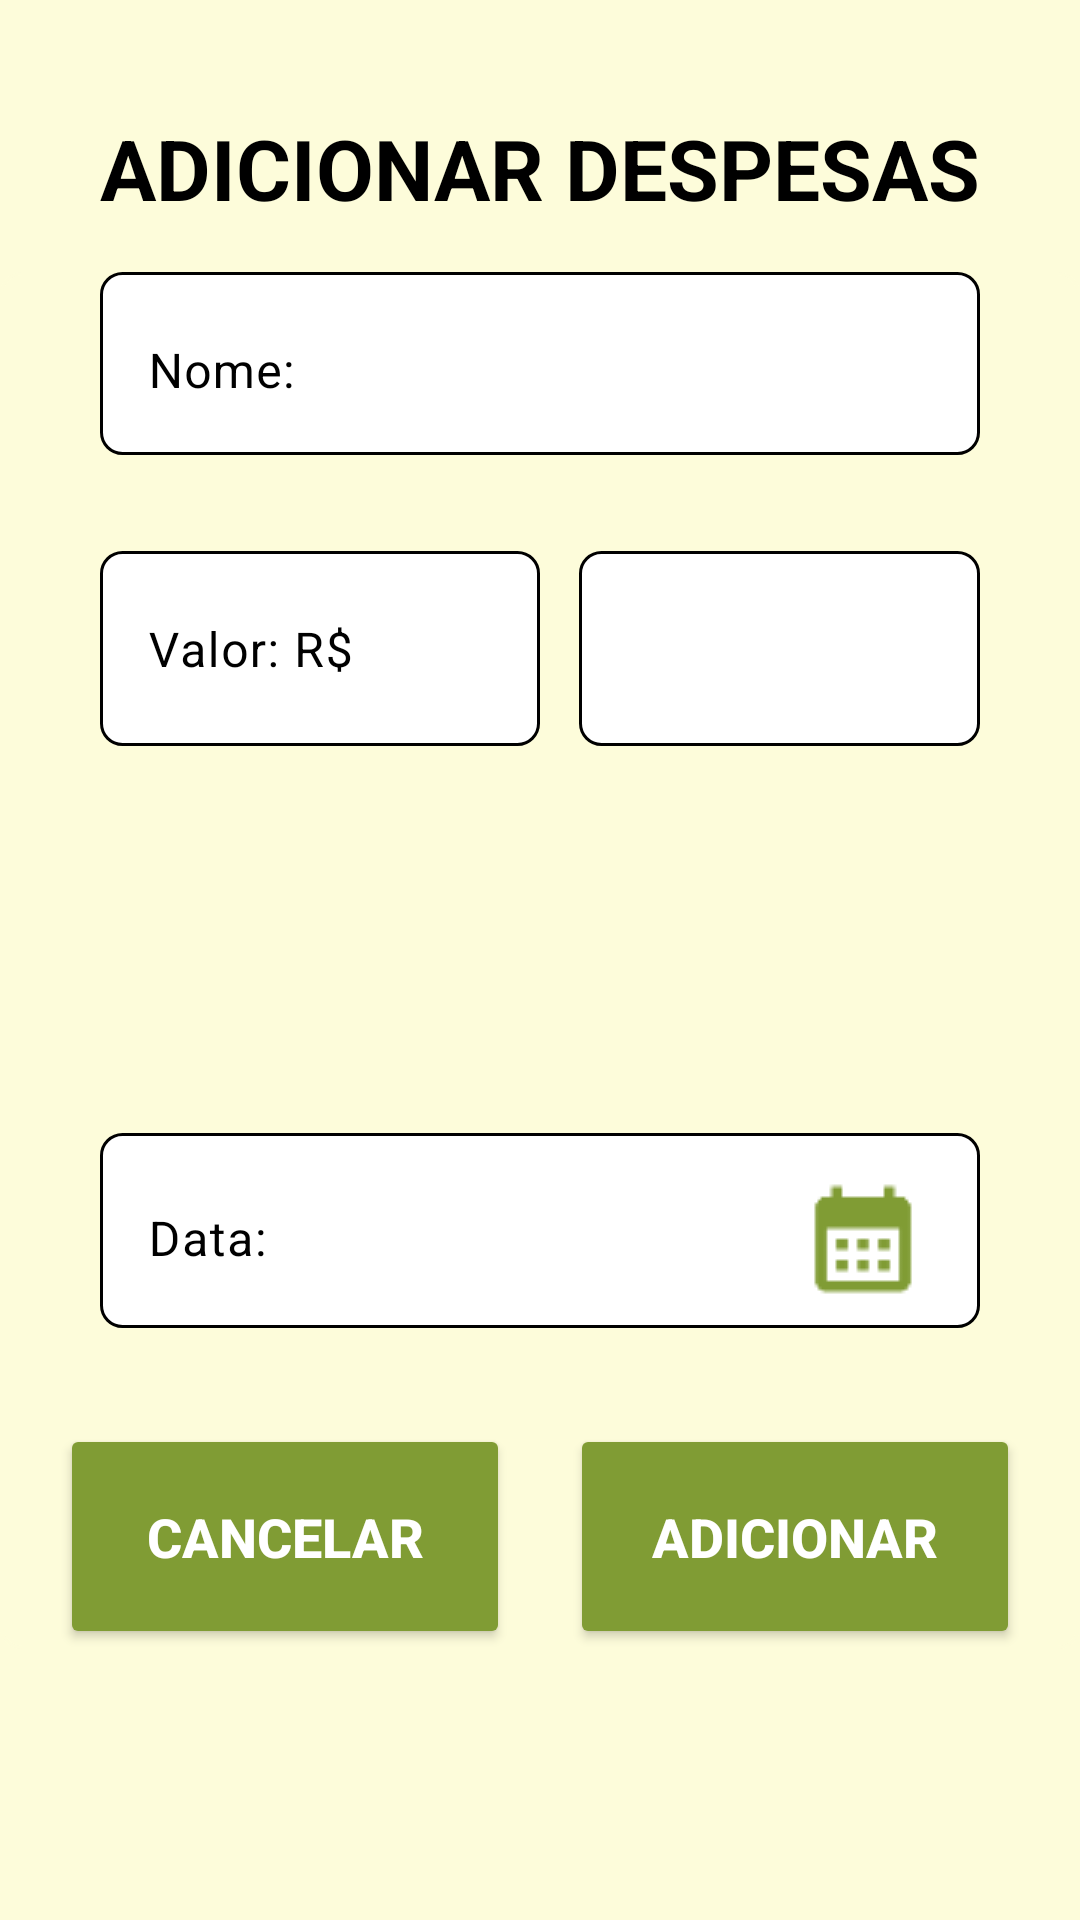

This screen was rendered from an Android layout file. Write that file and the resources it references.
<!-- AndroidManifest.xml: application theme Theme.LemonCoinMobile -->
<!-- res/layout/fragment_add_despesas.xml -->
<?xml version="1.0" encoding="utf-8"?>
<androidx.constraintlayout.widget.ConstraintLayout xmlns:android="http://schemas.android.com/apk/res/android"
    xmlns:app="http://schemas.android.com/apk/res-auto"
    xmlns:tools="http://schemas.android.com/tools"
    android:id="@+id/container"
    android:layout_width="match_parent"
    android:layout_height="match_parent"
    android:background="@color/backgroundSecondary"
    android:backgroundTint="@color/backgroundSecondary">

    <androidx.constraintlayout.widget.ConstraintLayout
        android:id="@+id/constraintLayout4"
        android:layout_width="0dp"
        android:layout_height="wrap_content"
        android:background="@drawable/input_text_padrao"
        android:backgroundTint="@color/backgroundSecondary"
        app:layout_constraintBottom_toBottomOf="parent"
        app:layout_constraintEnd_toEndOf="parent"
        app:layout_constraintHorizontal_bias="0.0"
        app:layout_constraintStart_toStartOf="parent"
        app:layout_constraintTop_toTopOf="parent"
        app:layout_constraintVertical_bias="0.5">

        <com.google.android.material.textfield.TextInputLayout
            android:id="@+id/layoutDataDespesa"
            android:layout_width="0dp"
            android:layout_height="65dp"
            android:layout_marginTop="32dp"
            android:background="@drawable/input_text_padrao"
            android:hint="Data:"
            android:textColorHint="@color/textView"
            app:boxStrokeColor="@color/textView"
            app:cursorColor="@color/textView"
            app:hintTextColor="@color/textView"
            app:layout_constraintEnd_toEndOf="@+id/spnContaDespesa"
            app:layout_constraintStart_toStartOf="@+id/spnContaDespesa"
            app:layout_constraintTop_toBottomOf="@+id/spnContaDespesa">

            <com.google.android.material.textfield.TextInputEditText
                android:id="@+id/etDataDespesa"
                android:layout_width="match_parent"
                android:layout_height="60dp"
                android:background="@color/transparente"
                android:backgroundTint="@color/textView"
                android:drawableEnd="@drawable/ic_calendar"
                android:focusable="false"
                android:inputType="none"
                android:paddingEnd="15dp"
                android:textColor="@color/textView"
                android:textColorHighlight="@color/highlighttext"
                android:textColorHint="@color/textView"
                android:textColorLink="@color/textView" />
        </com.google.android.material.textfield.TextInputLayout>


        <com.google.android.material.textfield.TextInputLayout
            android:id="@+id/layoutInputNomeDespesa"
            android:layout_width="0dp"
            android:layout_height="wrap_content"
            android:layout_marginStart="8dp"
            android:layout_marginEnd="8dp"
            android:background="@drawable/input_text_padrao"
            android:textColorHint="@color/textView"
            app:boxStrokeColor="@color/textView"
            app:cursorColor="@color/textView"
            app:hintTextColor="@color/textView"
            app:layout_constraintEnd_toStartOf="@+id/guideDireita"
            app:layout_constraintStart_toStartOf="@+id/guideEsquerda"
            app:layout_constraintTop_toTopOf="parent">

            <com.google.android.material.textfield.TextInputEditText
                android:id="@+id/inputNomeDespesa"
                android:layout_width="match_parent"
                android:layout_height="wrap_content"
                android:background="@color/transparente"
                android:hint="Nome:"
                android:textColor="@color/textView"
                android:textColorHighlight="@color/highlighttext"
                android:textColorHint="@color/textView"
                android:textColorLink="@color/textView"
                app:layout_constraintEnd_toEndOf="@id/guideDireita"
                app:layout_constraintStart_toStartOf="@id/guideEsquerda" />
        </com.google.android.material.textfield.TextInputLayout>

        <com.google.android.material.textfield.TextInputLayout
            android:id="@+id/layoutInputValorDespesa"
            android:layout_width="0dp"
            android:layout_height="65dp"
            android:layout_marginTop="32dp"
            android:background="@drawable/input_text_padrao"
            android:textColorHint="@color/textView"
            app:boxStrokeColor="@color/textView"
            app:cursorColor="@color/textView"
            app:hintTextColor="@color/textView"
            app:layout_constraintEnd_toStartOf="@+id/guideCentral"
            app:layout_constraintStart_toStartOf="@+id/layoutInputNomeDespesa"
            app:layout_constraintTop_toBottomOf="@+id/layoutInputNomeDespesa">

            <com.google.android.material.textfield.TextInputEditText
                android:id="@+id/inputValorDespesa"
                android:layout_width="match_parent"
                android:layout_height="wrap_content"
                android:background="@color/transparente"
                android:hint="Valor: R$"
                android:inputType="numberDecimal"
                android:textColor="@color/textView"
                android:textColorHighlight="@color/highlighttext"
                android:textColorHint="@color/textView"
                android:textColorLink="@color/textView" />
        </com.google.android.material.textfield.TextInputLayout>

        <androidx.constraintlayout.widget.Guideline
            android:id="@+id/guideEsquerda"
            android:layout_width="wrap_content"
            android:layout_height="wrap_content"
            android:orientation="vertical"
            app:layout_constraintGuide_percent="0.07" />

        <androidx.constraintlayout.widget.Guideline
            android:id="@+id/guideDireita"
            android:layout_width="wrap_content"
            android:layout_height="wrap_content"
            android:orientation="vertical"
            app:layout_constraintGuide_percent="0.93" />

        <Spinner
            android:id="@+id/spnContaDespesa"
            android:layout_width="0dp"
            android:layout_height="65dp"
            android:layout_marginTop="32dp"
            android:background="@drawable/sppiner_padrao"
            app:layout_constraintEnd_toEndOf="@+id/spnCategoriaDespesa"
            app:layout_constraintStart_toStartOf="@+id/layoutInputValorDespesa"
            app:layout_constraintTop_toBottomOf="@+id/layoutInputValorDespesa" />

        <Button
            android:id="@+id/btnCancelar"
            style="@style/Buttons"
            android:layout_width="150dp"
            android:layout_height="75dp"
            android:layout_marginTop="32dp"
            android:paddingLeft="10dp"
            android:paddingRight="10dp"
            android:text="CANCELAR"
            android:textColorHighlight="@color/highlighttext"
            android:textSize="18sp"
            android:textStyle="bold"
            app:layout_constraintEnd_toStartOf="@+id/btnAddDespesa"
            app:layout_constraintHorizontal_bias="0.5"
            app:layout_constraintStart_toStartOf="parent"
            app:layout_constraintTop_toBottomOf="@+id/layoutDataDespesa" />

        <androidx.constraintlayout.widget.Guideline
            android:id="@+id/guideCentral"
            android:layout_width="wrap_content"
            android:layout_height="wrap_content"
            android:orientation="vertical"
            app:layout_constraintGuide_percent="0.5" />

        <Spinner
            android:id="@+id/spnCategoriaDespesa"
            android:layout_width="0dp"
            android:layout_height="65dp"
            android:layout_marginStart="13dp"
            android:background="@drawable/input_text_padrao"
            app:layout_constraintEnd_toEndOf="@+id/layoutInputNomeDespesa"
            app:layout_constraintStart_toEndOf="@+id/layoutInputValorDespesa"
            app:layout_constraintTop_toTopOf="@+id/layoutInputValorDespesa" />

        <androidx.constraintlayout.widget.Guideline
            android:id="@+id/guideline12"
            android:layout_width="wrap_content"
            android:layout_height="wrap_content"
            android:orientation="vertical"
            app:layout_constraintGuide_percent="0.60" />

        <Button
            android:id="@+id/btnAddDespesa"
            style="@style/Buttons"
            android:layout_width="150dp"
            android:layout_height="75dp"
            android:paddingLeft="10dp"
            android:paddingRight="10dp"
            android:text="ADICIONAR"
            android:textColorHighlight="@color/highlighttext"
            android:textSize="18sp"
            android:textStyle="bold"
            app:layout_constraintEnd_toEndOf="parent"
            app:layout_constraintHorizontal_bias="0.5"
            app:layout_constraintStart_toEndOf="@+id/btnCancelar"
            app:layout_constraintTop_toTopOf="@+id/btnCancelar" />

    </androidx.constraintlayout.widget.ConstraintLayout>

    <TextView
        android:id="@+id/textViewTitulo"
        android:layout_width="wrap_content"
        android:layout_height="wrap_content"
        android:layout_marginBottom="16dp"
        android:text="ADICIONAR DESPESAS"
        android:textColor="@color/titulos"
        android:textColorHighlight="@color/highlighttext"
        android:textSize="28sp"
        android:textStyle="bold"
        app:layout_constraintBottom_toTopOf="@+id/constraintLayout4"
        app:layout_constraintEnd_toEndOf="parent"
        app:layout_constraintHorizontal_bias="0.5"
        app:layout_constraintStart_toStartOf="parent" />

</androidx.constraintlayout.widget.ConstraintLayout>
<!-- resources referenced by this layout -->
<resources>
  <color name="backgroundSecondary">#fdfcda</color>
  <color name="highlighttext">#A7C562</color>
  <color name="textView">#FF000000</color>
  <color name="titulos">#FF000000</color>
  <color name="transparente">#00FFFFFF</color>
  <!-- drawable ic_calendar: png bitmap (drawable, 439 bytes) -->
  <!-- drawable input_text_padrao (drawable) -->
  <?xml version="1.0" encoding="utf-8"?>
  <layer-list xmlns:android="http://schemas.android.com/apk/res/android">
      <item>
          <shape android:shape="rectangle">
              <solid android:color="@color/backgroundInput" />
              <corners android:radius="7dp" />
              <stroke
                  android:width="1dp"
                  android:color="@color/textView" />
              <padding android:right="0dp" />
          </shape>
      </item>
  </layer-list>
  <!-- drawable sppiner_padrao (drawable) -->
  <?xml version="1.0" encoding="utf-8"?>
  <selector xmlns:android="http://schemas.android.com/apk/res/android">
      <item>
          <layer-list>
              <item>
                  <shape android:shape="rectangle">
                      <solid android:color="@color/backgroundInput" />
                      <corners android:radius="7dp"></corners>
                      <stroke
                          android:width="1dp"
                          android:color="@color/textView" />
  
                      <padding android:right="0dp" />
                  </shape>
              </item>
              <item>
                  <bitmap
                      android:src="@drawable/ic_down_green"
                      android:gravity="center|end" />
              </item>
          </layer-list>
      </item>
  </selector>
  <style name="Buttons" parent="">
          <item name="shapeAppearanceOverlay">@style/RoundedButtons</item>
          <item name="android:textSize">16sp</item>
          <item name="android:textColor">#FFFFFF</item>
          <item name="android:backgroundTint">@drawable/button_state</item>
  
          
      </style>
  <style name="Theme.LemonCoinMobile" parent="Theme.Material3.DayNight.NoActionBar">
          <item name="colorOnPrimary">@color/buttons</item>
          <item name="colorSecondary">@color/toolbar</item>
          <item name="android:windowBackground">@color/background</item>
          <item name="colorPrimary">@color/background</item>
          <item name="colorButtonNormal">@color/textButton</item>
          <item name="android:textColor">@color/textView</item>
          <item name="android:statusBarColor">@color/textView</item>
          <item name="android:windowLightStatusBar">true</item>
  
          
      </style>
  <color name="backgroundInput">#FFFFFFFF</color>
  <!-- drawable ic_down_green: png bitmap (mipmap-hdpi, 329 bytes) -->
  <style name="RoundedButtons">
          <item name="cornerSize">15dp</item>
      </style>
  <!-- drawable button_state (drawable) -->
  <?xml version="1.0" encoding="utf-8"?>
  <selector xmlns:android="http://schemas.android.com/apk/res/android">
      <item android:state_pressed="true" android:color="@color/buttonsPressed"></item>
      <item android:color="@color/buttons" />
  </selector>
  <color name="buttons">#809c34</color>
  <color name="toolbar">#d8e6aa</color>
  <color name="background">#FFFFFFFF</color>
  <color name="textButton">#FFFFFFFF</color>
  <color name="buttonsPressed">#536426</color>
</resources>
